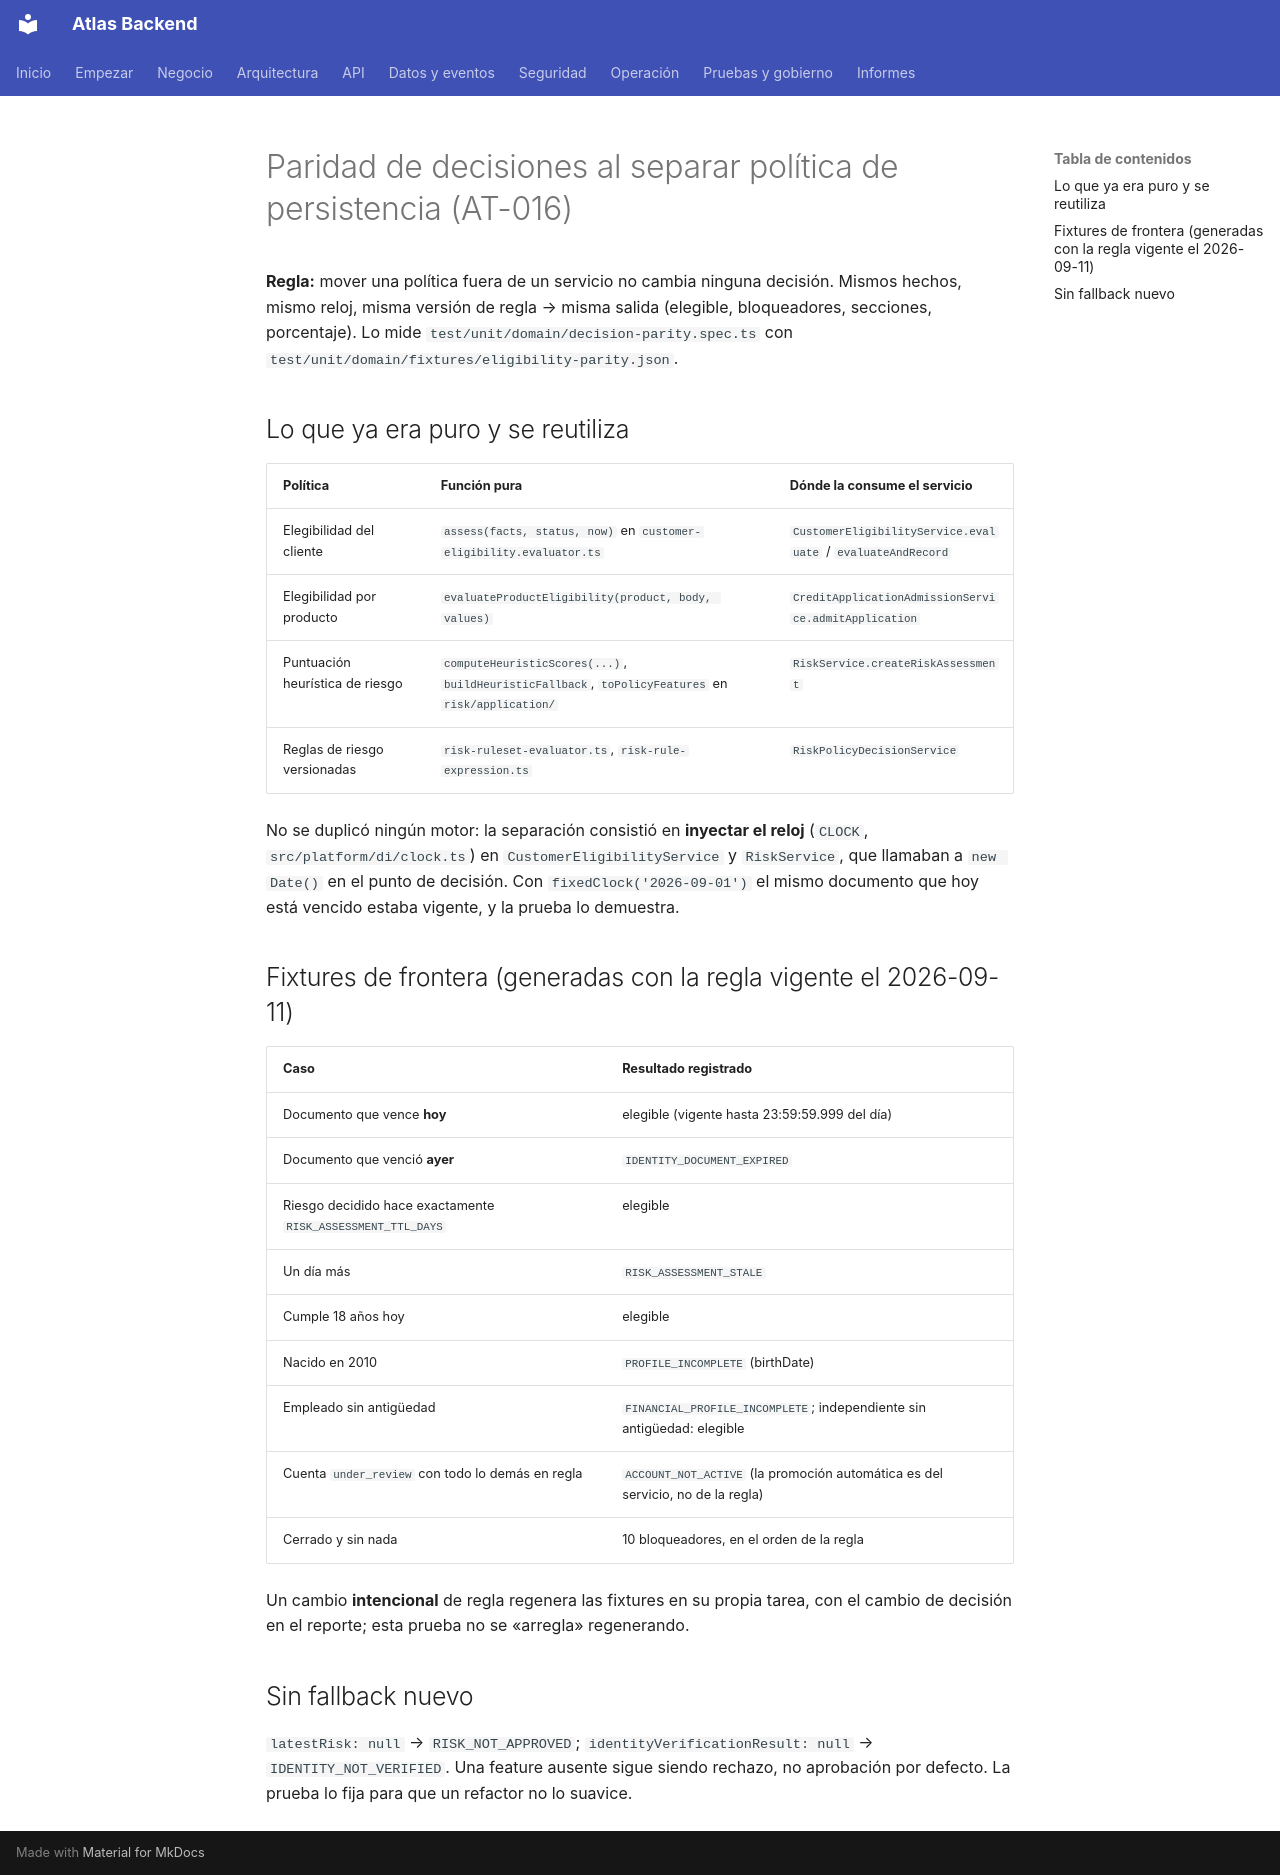

repository: PabloArauzCaballero/AtlasBackend · page: architecture/microservices/decision-parity/index.html · generator: mkdocs

# Paridad de decisiones al separar política de persistencia (AT-016)

**Regla:** mover una política fuera de un servicio no cambia ninguna decisión. Mismos hechos, mismo reloj, misma
versión de regla → misma salida (elegible, bloqueadores, secciones, porcentaje). Lo mide
`test/unit/domain/decision-parity.spec.ts` con `test/unit/domain/fixtures/eligibility-parity.json`.

## Lo que ya era puro y se reutiliza

| Política | Función pura | Dónde la consume el servicio |
|---|---|---|
| Elegibilidad del cliente | `assess(facts, status, now)` en `customer-eligibility.evaluator.ts` | `CustomerEligibilityService.evaluate` / `evaluateAndRecord` |
| Elegibilidad por producto | `evaluateProductEligibility(product, body, values)` | `CreditApplicationAdmissionService.admitApplication` |
| Puntuación heurística de riesgo | `computeHeuristicScores(...)`, `buildHeuristicFallback`, `toPolicyFeatures` en `risk/application/` | `RiskService.createRiskAssessment` |
| Reglas de riesgo versionadas | `risk-ruleset-evaluator.ts`, `risk-rule-expression.ts` | `RiskPolicyDecisionService` |

No se duplicó ningún motor: la separación consistió en **inyectar el reloj** (`CLOCK`, `src/platform/di/clock.ts`) en
`CustomerEligibilityService` y `RiskService`, que llamaban a `new Date()` en el punto de decisión. Con
`fixedClock('2026-09-01')` el mismo documento que hoy está vencido estaba vigente, y la prueba lo demuestra.

## Fixtures de frontera (generadas con la regla vigente el 2026-09-11)

| Caso | Resultado registrado |
|---|---|
| Documento que vence **hoy** | elegible (vigente hasta 23:59:59.999 del día) |
| Documento que venció **ayer** | `IDENTITY_DOCUMENT_EXPIRED` |
| Riesgo decidido hace exactamente `RISK_ASSESSMENT_TTL_DAYS` | elegible |
| Un día más | `RISK_ASSESSMENT_STALE` |
| Cumple 18 años hoy | elegible |
| Nacido en 2010 | `PROFILE_INCOMPLETE` (birthDate) |
| Empleado sin antigüedad | `FINANCIAL_PROFILE_INCOMPLETE`; independiente sin antigüedad: elegible |
| Cuenta `under_review` con todo lo demás en regla | `ACCOUNT_NOT_ACTIVE` (la promoción automática es del servicio, no de la regla) |
| Cerrado y sin nada | 10 bloqueadores, en el orden de la regla |

Un cambio **intencional** de regla regenera las fixtures en su propia tarea, con el cambio de decisión en el reporte;
esta prueba no se «arregla» regenerando.

## Sin fallback nuevo

`latestRisk: null` → `RISK_NOT_APPROVED`; `identityVerificationResult: null` → `IDENTITY_NOT_VERIFIED`. Una feature
ausente sigue siendo rechazo, no aprobación por defecto. La prueba lo fija para que un refactor no lo suavice.
